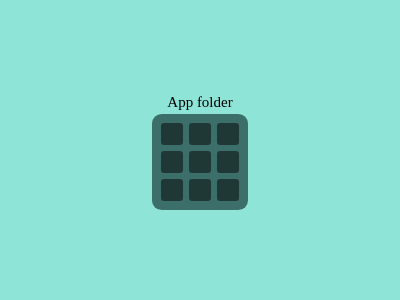

Give the HTML and CSS whose rendering is this image.

<!-- file: Question 1.html -->
<!DOCTYPE html>
<html lang="en">
  <head>
    <meta charset="UTF-8" />
    <meta name="viewport" content="width=device-width, initial-scale=1.0" />
    <link rel="stylesheet" href="Question 1.css" />
    <title>Question 1</title>
  </head>
  <body>
    <div class="question">
      <div class="thing">
        <h1>App folder</h1>
        <table>
          <tr>
            <td></td>
            <td></td>
            <td></td>
          </tr>
          <tr>
            <td></td>
            <td></td>
            <td></td>
          </tr>
          <tr>
            <td></td>
            <td></td>
            <td></td>
          </tr>
        </table>
      </div>
    </div>
  </body>
</html>


/* file: Question 1.css */
* {
    margin: 0;
}

body {
    background-color: #8EE4D6;
}

h1 {
    font-weight: lighter;
    font-size: 15px;
    padding: 0.2em;
    text-align: center;
}

.question {
    height: 100vh;
    display: flex;
    flex-direction: column;
    justify-content: center;
    align-items: center;
}

td {
    width: 20px;
    height: 20px;
    /* margin: 15px;
    padding: 15px; */
    background-color: #1F3735;
    border: 2px solid #3D6F6A;
    border-radius: 20%;

}

table {
    border-radius: 10%;
    padding: 5px;
    background-color: #3D6F6A;

}

.thing {
    transition: 2s;

}

.thing:hover {
    scale: 3;
    transition: 2s;
}